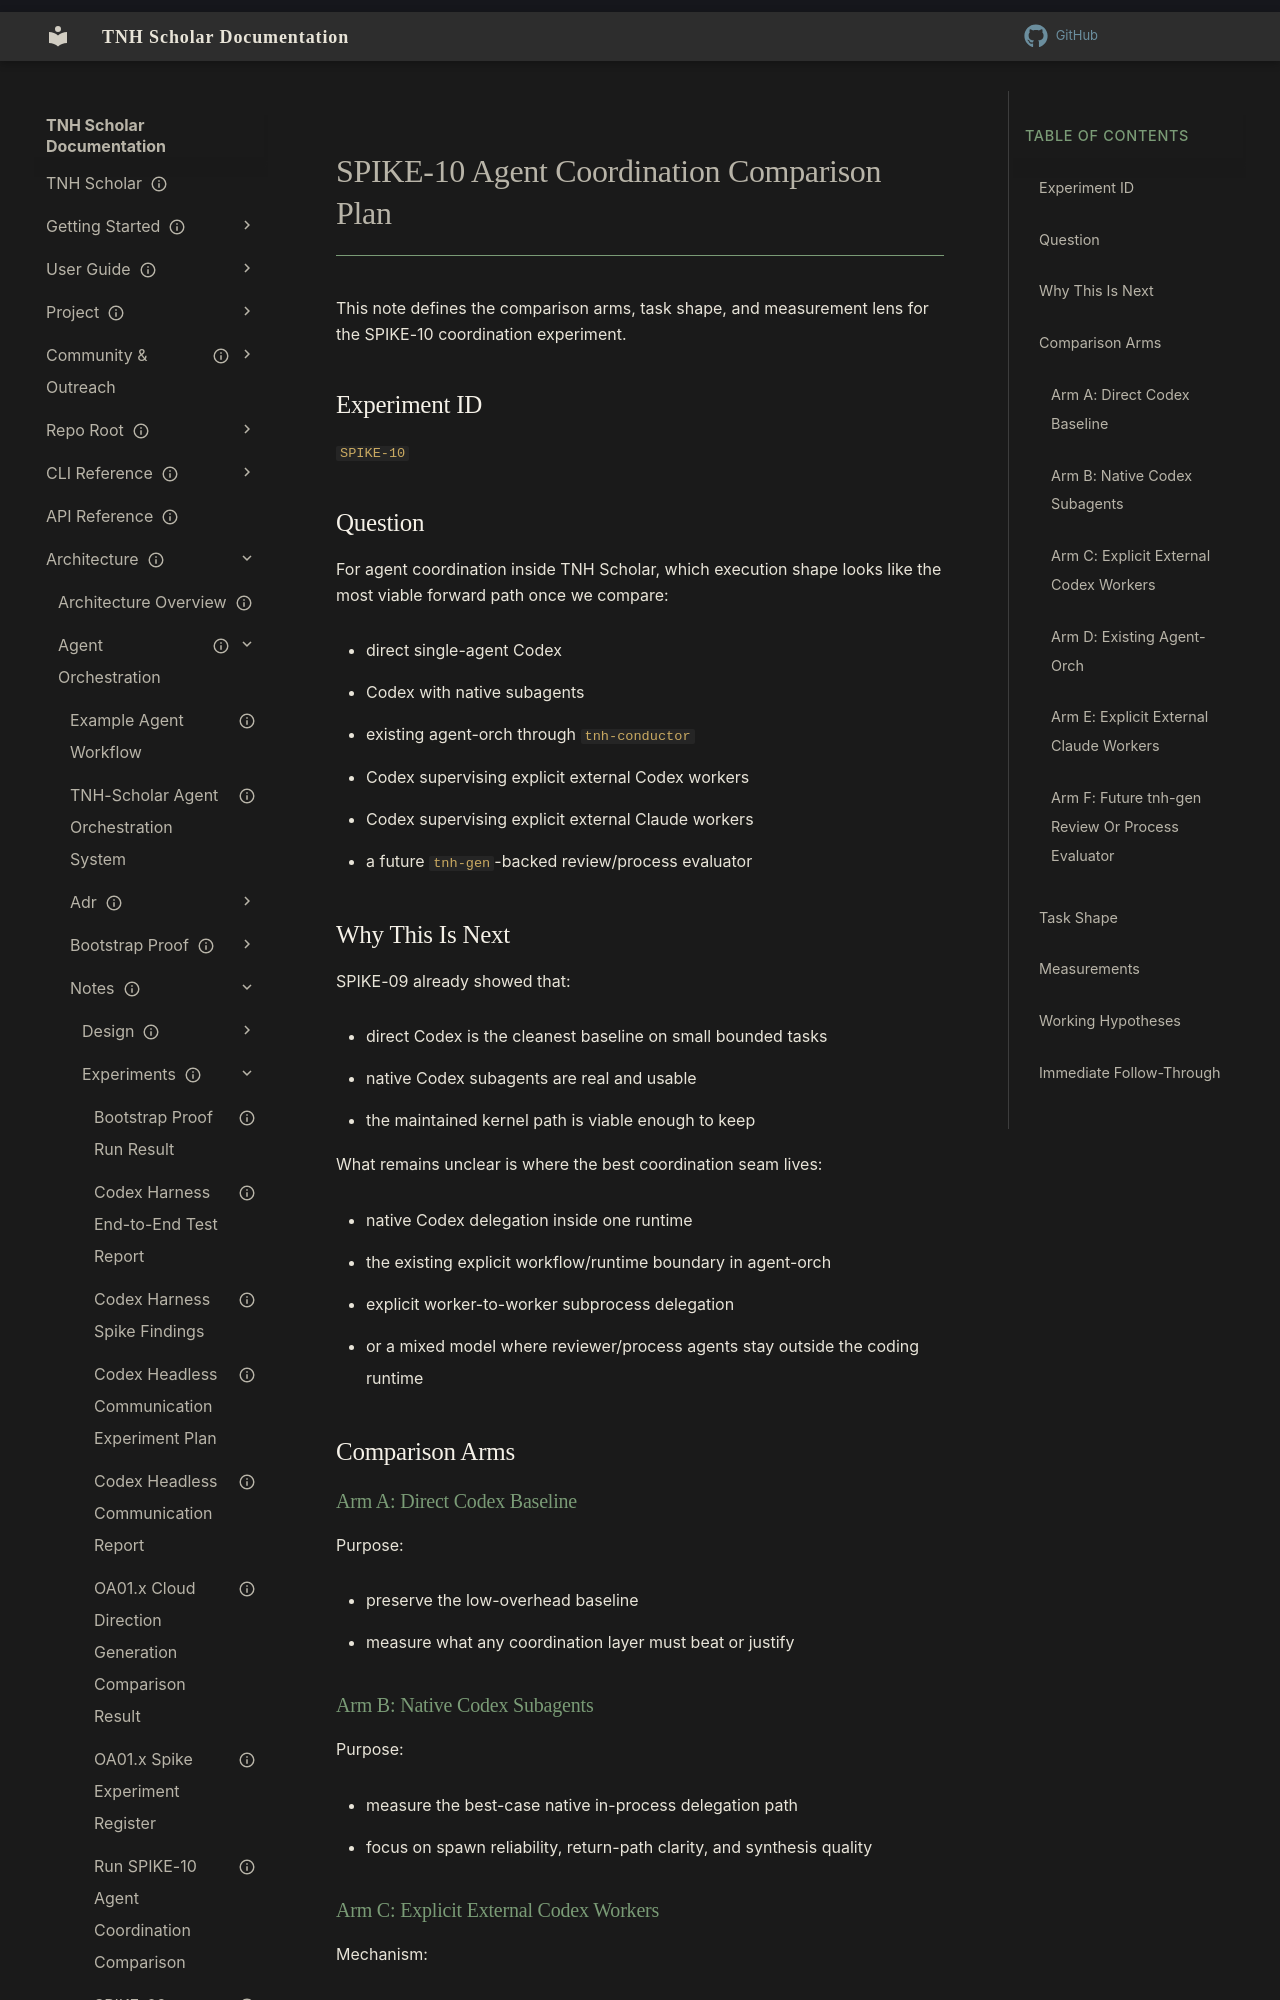

repository: aaronksolomon/tnh-scholar · page: architecture/agent-orchestration/notes/experiments/spike-10-agent-coordination-comparison-plan/index.html · generator: mkdocs

---
title: "SPIKE-10 Agent Coordination Comparison Plan"
description: "Next comparison plan covering native Codex delegation, explicit external workers, Claude worker invocation, and tnh-gen review/process roles."
owner: ""
author: "Codex"
status: current
created: "2026-04-20"
updated: "2026-04-20"
---

# SPIKE-10 Agent Coordination Comparison Plan

This note defines the comparison arms, task shape, and measurement lens for the SPIKE-10 coordination experiment.

## Experiment ID

`SPIKE-10`

## Question

For agent coordination inside TNH Scholar, which execution shape looks like the most viable forward path once we compare:

- direct single-agent Codex
- Codex with native subagents
- existing agent-orch through `tnh-conductor`
- Codex supervising explicit external Codex workers
- Codex supervising explicit external Claude workers
- a future `tnh-gen`-backed review/process evaluator

## Why This Is Next

SPIKE-09 already showed that:

- direct Codex is the cleanest baseline on small bounded tasks
- native Codex subagents are real and usable
- the maintained kernel path is viable enough to keep

What remains unclear is where the best coordination seam lives:

- native Codex delegation inside one runtime
- the existing explicit workflow/runtime boundary in agent-orch
- explicit worker-to-worker subprocess delegation
- or a mixed model where reviewer/process agents stay outside the coding runtime

## Comparison Arms

### Arm A: Direct Codex Baseline

Purpose:

- preserve the low-overhead baseline
- measure what any coordination layer must beat or justify

### Arm B: Native Codex Subagents

Purpose:

- measure the best-case native in-process delegation path
- focus on spawn reliability, return-path clarity, and synthesis quality
